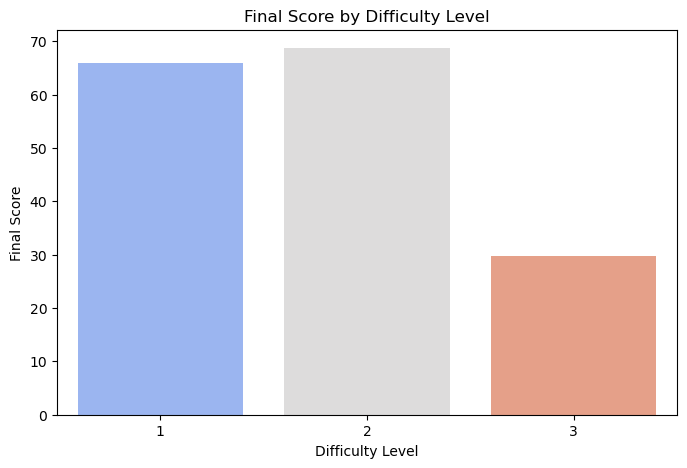

Data behind this chart, as committed beside it:
trophy_level, final_score, accuracy, speed
2, 68.71, 5.714, 99.29
1, 66.0, 0.0, 100.0
3, 29.8, 4.6, 87.2
